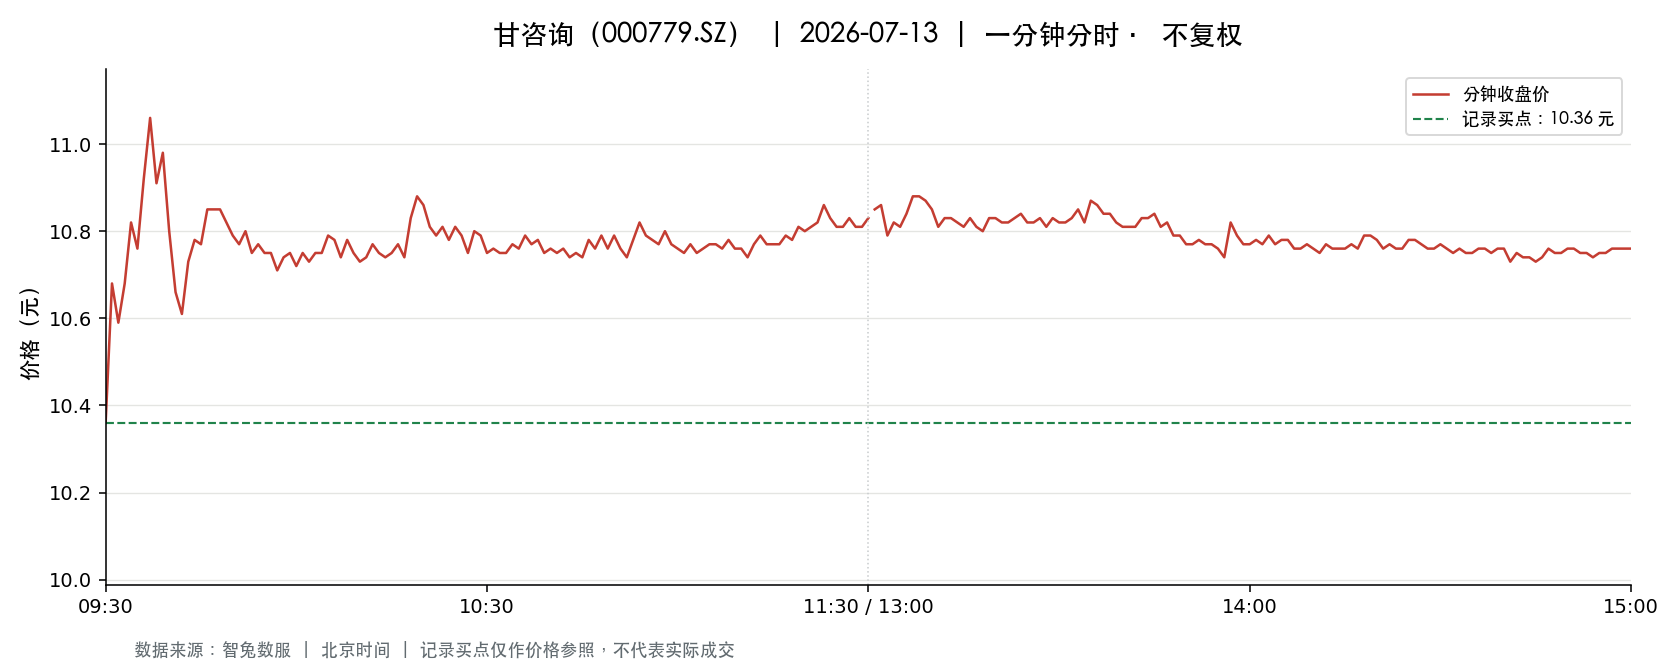

Data behind this chart, as committed beside it:
t, o, h, l, c, v, a, pc, sf
2026-07-13 09:30:00, 10.36, 10.36, 10.36, 10.36, 17654, 18289544, 10.6, 0.0
2026-07-13 09:31:00, 10.35, 10.68, 10.3, 10.68, 40501, 42298283, 10.36, 0.0
2026-07-13 09:32:00, 10.69, 10.69, 10.57, 10.59, 26776, 28408435, 10.68, 0.0
2026-07-13 09:33:00, 10.59, 10.7, 10.54, 10.68, 19536, 20716715, 10.59, 0.0
2026-07-13 09:34:00, 10.7, 10.87, 10.7, 10.82, 20996, 22678689, 10.68, 0.0
2026-07-13 09:35:00, 10.83, 10.83, 10.74, 10.76, 18133, 19546682, 10.82, 0.0
2026-07-13 09:36:00, 10.79, 10.94, 10.79, 10.92, 22589, 24578555, 10.76, 0.0
2026-07-13 09:37:00, 10.93, 11.08, 10.93, 11.06, 27676, 30329309, 10.92, 0.0
2026-07-13 09:38:00, 11.06, 11.06, 10.91, 10.91, 15605, 17115929, 11.06, 0.0
2026-07-13 09:39:00, 10.94, 11.0, 10.94, 10.98, 14339, 15736070, 10.91, 0.0
2026-07-13 09:40:00, 10.98, 10.98, 10.8, 10.8, 12005, 13100856, 10.98, 0.0
2026-07-13 09:41:00, 10.79, 10.84, 10.66, 10.66, 15114, 16288412, 10.8, 0.0
2026-07-13 09:42:00, 10.65, 10.65, 10.53, 10.61, 18930, 20048640, 10.66, 0.0
2026-07-13 09:43:00, 10.62, 10.74, 10.62, 10.73, 9845, 10515909, 10.61, 0.0
2026-07-13 09:44:00, 10.76, 10.78, 10.7, 10.78, 11579, 12434661, 10.73, 0.0
2026-07-13 09:45:00, 10.8, 10.81, 10.77, 10.77, 9644, 10415176, 10.78, 0.0
2026-07-13 09:46:00, 10.81, 10.87, 10.79, 10.85, 6028, 6530537, 10.77, 0.0
2026-07-13 09:47:00, 10.85, 10.85, 10.81, 10.85, 7149, 7750146, 10.85, 0.0
2026-07-13 09:48:00, 10.88, 10.93, 10.83, 10.85, 9594, 10439245, 10.85, 0.0
2026-07-13 09:49:00, 10.85, 10.85, 10.82, 10.82, 5554, 6017887, 10.85, 0.0
2026-07-13 09:50:00, 10.8, 10.84, 10.79, 10.79, 7313, 7909646, 10.82, 0.0
2026-07-13 09:51:00, 10.79, 10.82, 10.77, 10.77, 6704, 7244924, 10.79, 0.0
2026-07-13 09:52:00, 10.78, 10.82, 10.77, 10.8, 5472, 5907480, 10.77, 0.0
2026-07-13 09:53:00, 10.8, 10.8, 10.71, 10.75, 6508, 6994612, 10.8, 0.0
2026-07-13 09:54:00, 10.75, 10.79, 10.74, 10.77, 5523, 5945858, 10.75, 0.0
2026-07-13 09:55:00, 10.77, 10.8, 10.75, 10.75, 6024, 6492105, 10.77, 0.0
2026-07-13 09:56:00, 10.74, 10.79, 10.74, 10.75, 3739, 4023754, 10.75, 0.0
2026-07-13 09:57:00, 10.74, 10.76, 10.71, 10.71, 6122, 6571669, 10.75, 0.0
2026-07-13 09:58:00, 10.71, 10.78, 10.7, 10.74, 6043, 6489541, 10.71, 0.0
2026-07-13 09:59:00, 10.74, 10.76, 10.73, 10.75, 4890, 5255344, 10.74, 0.0
2026-07-13 10:00:00, 10.76, 10.76, 10.72, 10.72, 4742, 5094248, 10.75, 0.0
2026-07-13 10:01:00, 10.73, 10.77, 10.72, 10.75, 5835, 6268376, 10.72, 0.0
2026-07-13 10:02:00, 10.77, 10.77, 10.73, 10.73, 4252, 4569020, 10.75, 0.0
2026-07-13 10:03:00, 10.74, 10.75, 10.71, 10.75, 5901, 6329051, 10.73, 0.0
2026-07-13 10:04:00, 10.76, 10.8, 10.73, 10.75, 6515, 7019251, 10.75, 0.0
2026-07-13 10:05:00, 10.74, 10.79, 10.74, 10.79, 3038, 3274264, 10.75, 0.0
2026-07-13 10:06:00, 10.78, 10.85, 10.77, 10.78, 7773, 8402553, 10.79, 0.0
2026-07-13 10:07:00, 10.78, 10.78, 10.73, 10.74, 2166, 2330074, 10.78, 0.0
2026-07-13 10:08:00, 10.76, 10.8, 10.73, 10.78, 3687, 3964094, 10.74, 0.0
2026-07-13 10:09:00, 10.77, 10.77, 10.73, 10.75, 3066, 3298985, 10.78, 0.0
2026-07-13 10:10:00, 10.76, 10.76, 10.73, 10.73, 2701, 2903349, 10.75, 0.0
2026-07-13 10:11:00, 10.73, 10.76, 10.71, 10.74, 5904, 6337249, 10.73, 0.0
2026-07-13 10:12:00, 10.74, 10.77, 10.73, 10.77, 2589, 2783318, 10.74, 0.0
2026-07-13 10:13:00, 10.76, 10.77, 10.74, 10.75, 2327, 2503376, 10.77, 0.0
2026-07-13 10:14:00, 10.75, 10.79, 10.74, 10.74, 3377, 3637499, 10.75, 0.0
2026-07-13 10:15:00, 10.74, 10.76, 10.73, 10.75, 2050, 2202878, 10.74, 0.0
2026-07-13 10:16:00, 10.75, 10.77, 10.73, 10.77, 3051, 3282144, 10.75, 0.0
2026-07-13 10:17:00, 10.75, 10.77, 10.74, 10.74, 1909, 2053047, 10.77, 0.0
2026-07-13 10:18:00, 10.75, 10.83, 10.75, 10.83, 6323, 6831744, 10.74, 0.0
2026-07-13 10:19:00, 10.85, 10.89, 10.83, 10.88, 4599, 4998768, 10.83, 0.0
2026-07-13 10:20:00, 10.89, 10.89, 10.86, 10.86, 5434, 5915842, 10.88, 0.0
2026-07-13 10:21:00, 10.87, 10.87, 10.81, 10.81, 3092, 3351494, 10.86, 0.0
2026-07-13 10:22:00, 10.81, 10.81, 10.76, 10.79, 2489, 2684457, 10.81, 0.0
2026-07-13 10:23:00, 10.79, 10.84, 10.79, 10.81, 2212, 2392371, 10.79, 0.0
2026-07-13 10:24:00, 10.82, 10.83, 10.78, 10.78, 2006, 2168306, 10.81, 0.0
2026-07-13 10:25:00, 10.78, 10.81, 10.77, 10.81, 1629, 1756958, 10.78, 0.0
2026-07-13 10:26:00, 10.81, 10.86, 10.78, 10.79, 3014, 3264328, 10.81, 0.0
2026-07-13 10:27:00, 10.78, 10.78, 10.74, 10.75, 2838, 3054494, 10.79, 0.0
2026-07-13 10:28:00, 10.75, 10.81, 10.75, 10.8, 2277, 2456231, 10.75, 0.0
2026-07-13 10:29:00, 10.8, 10.81, 10.78, 10.79, 1888, 2037608, 10.8, 0.0
... 181 more rows
